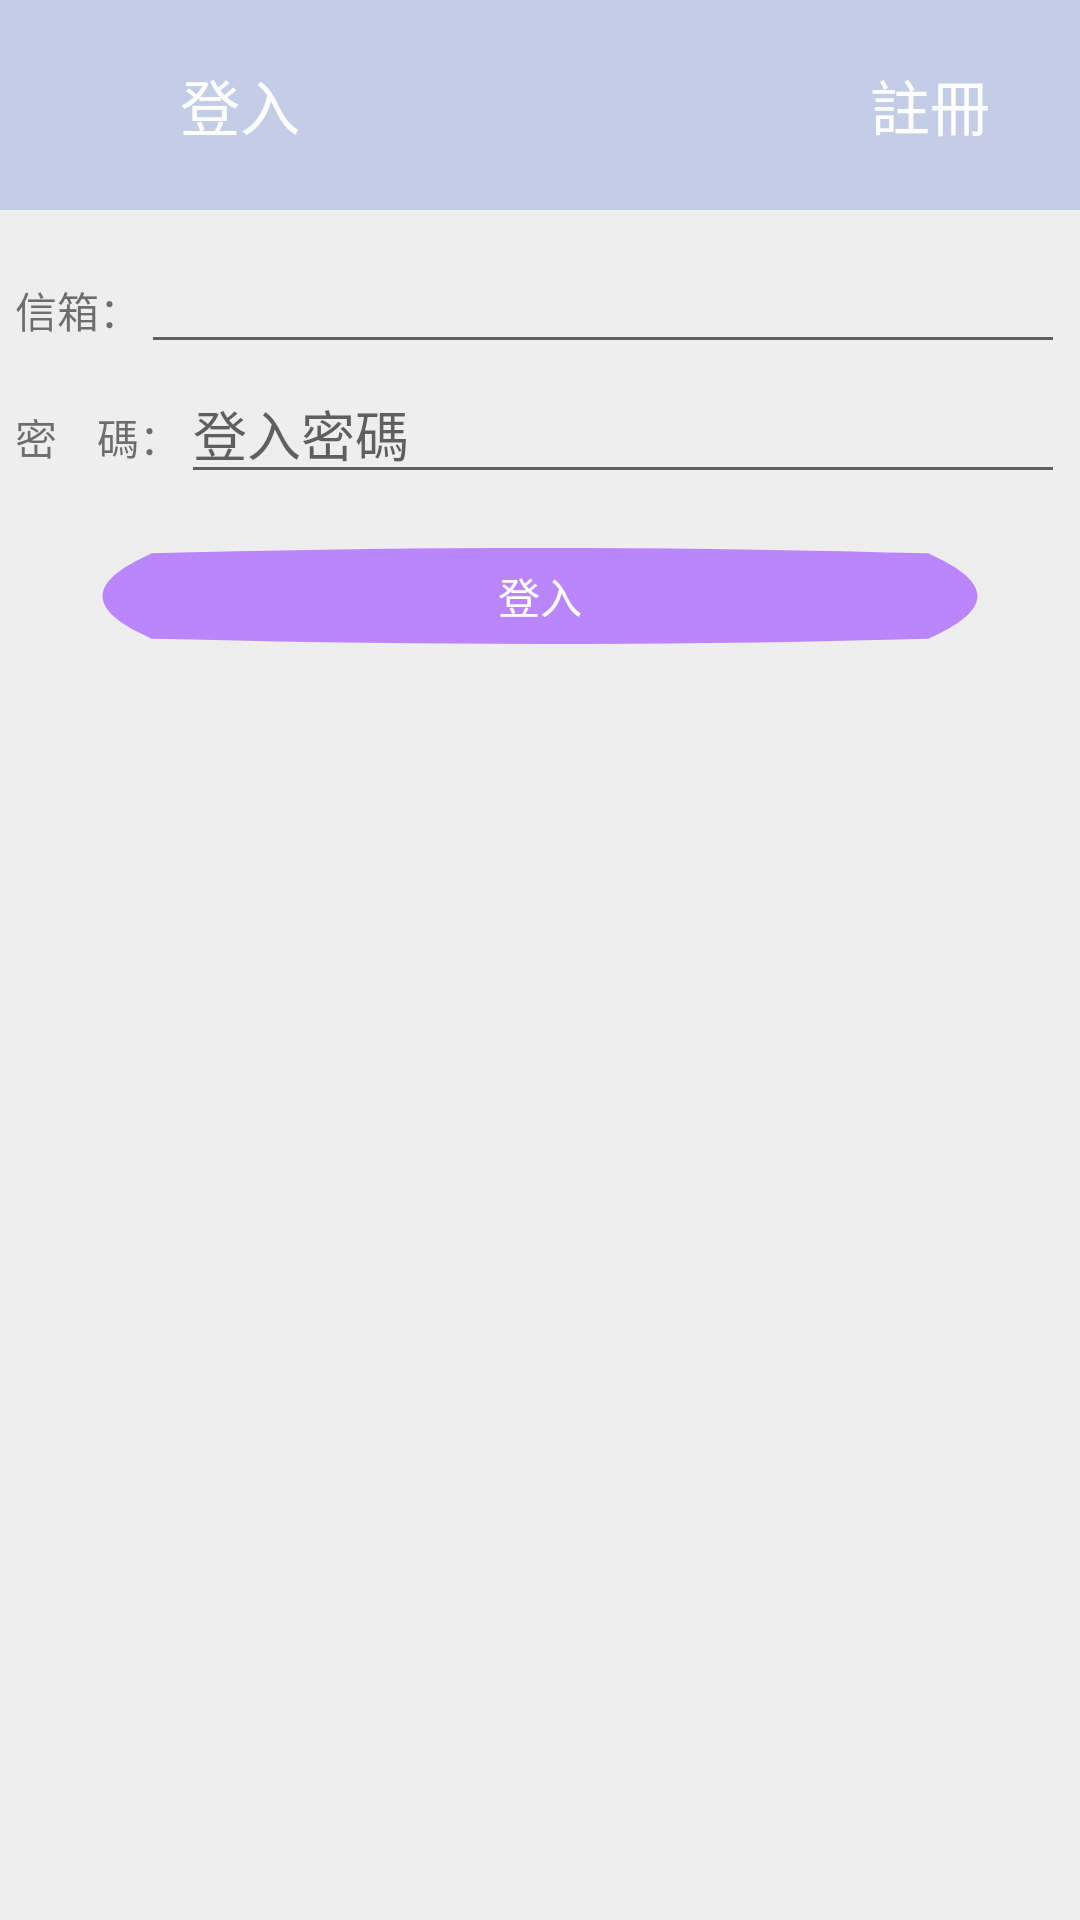

Reconstruct the res/layout file that produces this screen, plus the resources it refers to.
<!-- AndroidManifest.xml: application theme AppTheme -->
<!-- res/layout/activity_login.xml -->
<?xml version="1.0" encoding="utf-8"?>
<RelativeLayout
    xmlns:android="http://schemas.android.com/apk/res/android"
    xmlns:tools="http://schemas.android.com/tools"
    android:layout_width="match_parent"
    android:layout_height="match_parent"
    android:background="#eeeeee"
    tools:context=".LoginActivity">

    <RelativeLayout
        android:id="@+id/rl_loginactivity_top"
        android:layout_width="match_parent"
        android:layout_height="70dp"
        android:background="@color/light_slate_Blue">

        <ImageButton
            android:id="@+id/btnPrev"
            android:layout_width="30dp"
            android:layout_height="30dp"
            android:layout_alignParentTop="true"
            android:layout_marginLeft="10dp"
            android:layout_marginTop="20dp"
            android:background="@drawable/ic_left_back"
            android:src="@drawable/ic_left_back" />

        <TextView
            android:id="@+id/tv_login_activity_login"
            android:layout_width="wrap_content"
            android:layout_height="wrap_content"
            android:layout_centerVertical="true"
            android:layout_marginLeft="20dp"
            android:layout_toRightOf="@+id/btnPrev"
            android:text="登入"
            android:textColor="#fff"
            android:textSize="20dp" />

        <TextView
            android:id="@+id/tv_login_activity_register"
            android:layout_width="wrap_content"
            android:layout_height="wrap_content"
            android:layout_alignParentRight="true"
            android:layout_centerVertical="true"
            android:layout_marginRight="30dp"
            android:clickable="true"
            android:onClick="onClick"
            android:text="註冊"
            android:textColor="#fff"
            android:textSize="20dp" />
    </RelativeLayout>

    <LinearLayout
        android:id="@+id/ll_login_activity_two"
        android:layout_width="match_parent"
        android:layout_height="wrap_content"
        android:orientation="vertical"
        android:layout_below="@+id/rl_loginactivity_top"
        android:layout_marginTop="10dp"
        android:layout_marginLeft="5dp"
        android:layout_marginRight="5dp"
        >
        <LinearLayout
            android:layout_width="match_parent"
            android:layout_height="wrap_content"
            android:orientation="horizontal">
            <TextView
                android:id="@+id/tv_login_activity_eamil"
                android:layout_width="wrap_content"
                android:layout_height="wrap_content"
                android:text="信箱："/>
            <EditText
                android:id="@+id/et_login_activity_email"
                android:layout_width="match_parent"
                android:layout_height="wrap_content"
                android:inputType="textEmailAddress"
                />
        </LinearLayout>
        <LinearLayout
            android:layout_width="match_parent"
            android:layout_height="wrap_content"
            android:orientation="horizontal">
            <TextView
                android:id="@+id/tv_login_activity_password"
                android:layout_width="wrap_content"
                android:layout_height="wrap_content"
                android:text="密    碼："/>
            <EditText
                android:id="@+id/et_login_activity_password"
                android:layout_width="match_parent"
                android:layout_height="wrap_content"
                android:hint="登入密碼"
                android:inputType="textPassword"/>
        </LinearLayout>
    </LinearLayout>
    <Button
        android:id="@+id/bt_login_activity_login"
        android:layout_width="match_parent"
        android:layout_height="wrap_content"
        android:layout_below="@+id/ll_login_activity_two"
        android:layout_marginTop="10dp"
        android:layout_marginLeft="5dp"
        android:layout_marginRight="5dp"
        android:background="@drawable/ic_login_button"
        android:text="登入"
        android:textColor="@color/white"
        android:gravity="center"
        android:onClick="onClick"
        />


</RelativeLayout>
<!-- resources referenced by this layout -->
<resources>
  <color name="light_slate_Blue">#C3CDE6</color>
  <color name="white">#FFFFFFFF</color>
  <!-- drawable ic_login_button (drawable) -->
  <vector android:height="24dp" android:tint="#BB86FC"
      android:viewportHeight="24" android:viewportWidth="24"
      android:width="24dp" xmlns:android="http://schemas.android.com/apk/res/android">
      <path android:fillColor="@android:color/white" android:pathData="M12,4c-2.73,0 -5.22,0.24 -7.95,0.72l-0.93,0.16 -0.25,0.9C2.29,7.85 2,9.93 2,12s0.29,4.15 0.87,6.22l0.25,0.89 0.93,0.16c2.73,0.49 5.22,0.73 7.95,0.73s5.22,-0.24 7.95,-0.72l0.93,-0.16 0.25,-0.89c0.58,-2.08 0.87,-4.16 0.87,-6.23s-0.29,-4.15 -0.87,-6.22l-0.25,-0.89 -0.93,-0.16C17.22,4.24 14.73,4 12,4z"/>
  </vector>
  <style name="AppTheme" parent="Theme.AppCompat.Light.NoActionBar">
          <item name="windowActionBar">false</item>
          <item name="windowNoTitle">true</item>
          <item name="colorPrimary">@color/light_slate_Blue</item>
          <item name="colorPrimaryVariant">@color/purple_200</item>
          <item name="colorOnPrimary">@color/white</item>
      </style>
  <color name="purple_200">#FFBB86FC</color>
</resources>
